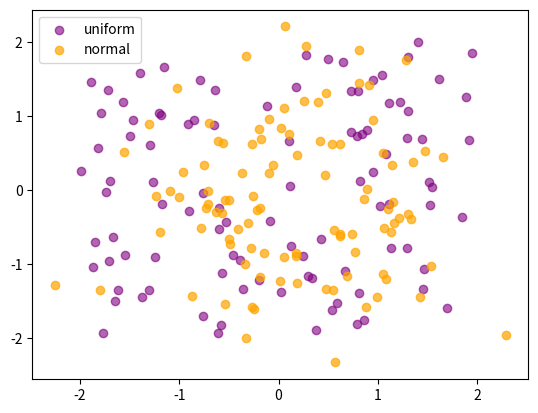

Reproduce this figure in Python.
import numpy as np
import matplotlib.pyplot as plt

# -2 ~ 2 사이 균등분포 100개 추출
x1 = (np.random.random(100) - 0.5) * 4
y1 = (np.random.random(100) - 0.5) * 4

# 평균 0, 표준편차 1 정규분포 100개 추출
x2 = np.random.randn(100)
y2 = np.random.randn(100)

plt.scatter(x1, y1, color = 'purple', alpha = 0.6, label = 'uniform')
plt.scatter(x2, y2, color = 'orange', alpha = 0.7, label = 'normal')

plt.legend()
plt.show()